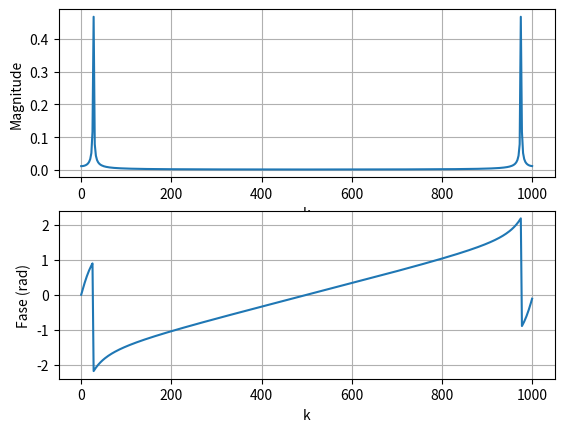

The script that saved this image:
import numpy as np
from matplotlib import pyplot as plt

# [redacted]
Fs = 1e3
x = np.sin(2*np.pi*27*np.arange(0.4*Fs)/(Fs))

npt = len(x)

w = np.zeros([npt, npt], dtype='complex')

for i in range(npt):
    w[i] = np.exp(-2j*np.pi*np.arange(npt)/npt)**i

w /= npt

fft_x = np.transpose(np.matmul(w, np.transpose(x)))

fig, ax = plt.subplots(2, 1)

ax[0].plot(np.linspace(0, 1000, 400), abs(fft_x))
ax[1].plot(np.linspace(0, 1000, 400), np.angle(fft_x))

ax[0].set_xlabel('k')
ax[1].set_xlabel('k')

ax[0].set_ylabel('Magnitude')
ax[1].set_ylabel('Fase (rad)')

ax[0].grid()
ax[1].grid()
plt.show()
